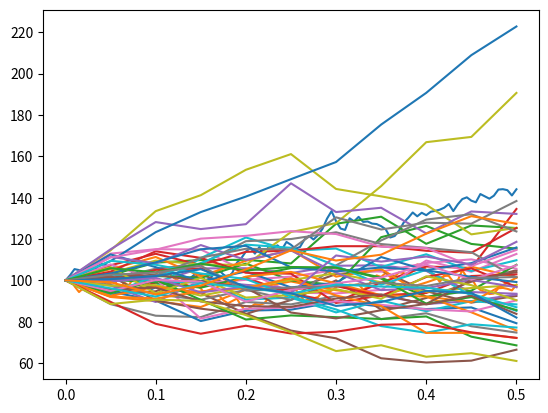

Write the Python code that produced this figure.
# %% V1 使用 for loop (初階)

import numpy as np
import matplotlib.pyplot as plt

rng = np.random.default_rng()

S0 = 100
r = 0.05
sigma = 0.3
T = 0.5

nTimeStep = 100
dt = T / nTimeStep

St = np.zeros(nTimeStep + 1)
St[0] = S0

for i in range(nTimeStep):
    Z = rng.standard_normal()
    St[i + 1] = St[i] * np.exp((r - 0.5 * sigma ** 2) * dt + sigma * np.sqrt(dt) * Z)

tt = np.arange(nTimeStep + 1) * dt
plt.plot(tt, St)


# %% V2 向量化 (高階)

import numpy as np
import matplotlib.pyplot as plt

rng = np.random.default_rng()

S0 = 100
r = 0.05
sigma = 0.3
T = 0.5

nTimeStep = 100
dt = T / nTimeStep

Z = rng.standard_normal(nTimeStep)
logReturn = np.zeros(nTimeStep + 1)
logReturn[0] = np.log(S0)
logReturn[1 :] = (r - 0.5 * sigma ** 2) * dt + sigma * np.sqrt(dt) * Z
logSt = np.cumsum(logReturn)
St = np.exp(logSt)

tt = np.arange(nTimeStep + 1) * dt
plt.plot(tt, St)

# %% V3 同時模擬多條路徑

import numpy as np
import matplotlib.pyplot as plt

rng = np.random.default_rng()

S0 = 100
r = 0.05
sigma = 0.3
T = 0.5

nTimeStep = 10
nSim = 50

dt = T / nTimeStep
Z = rng.standard_normal((nTimeStep, nSim))
logReturn = np.zeros((nTimeStep + 1, nSim))
logReturn[0, :] = np.log(S0)
logReturn[1 :, :] = (r - 0.5 * sigma ** 2) * dt + sigma * np.sqrt(dt) * Z
logSt = np.cumsum(logReturn, axis=0)
St = np.exp(logSt)

tt = np.arange(nTimeStep + 1) * dt
plt.plot(tt, St)

